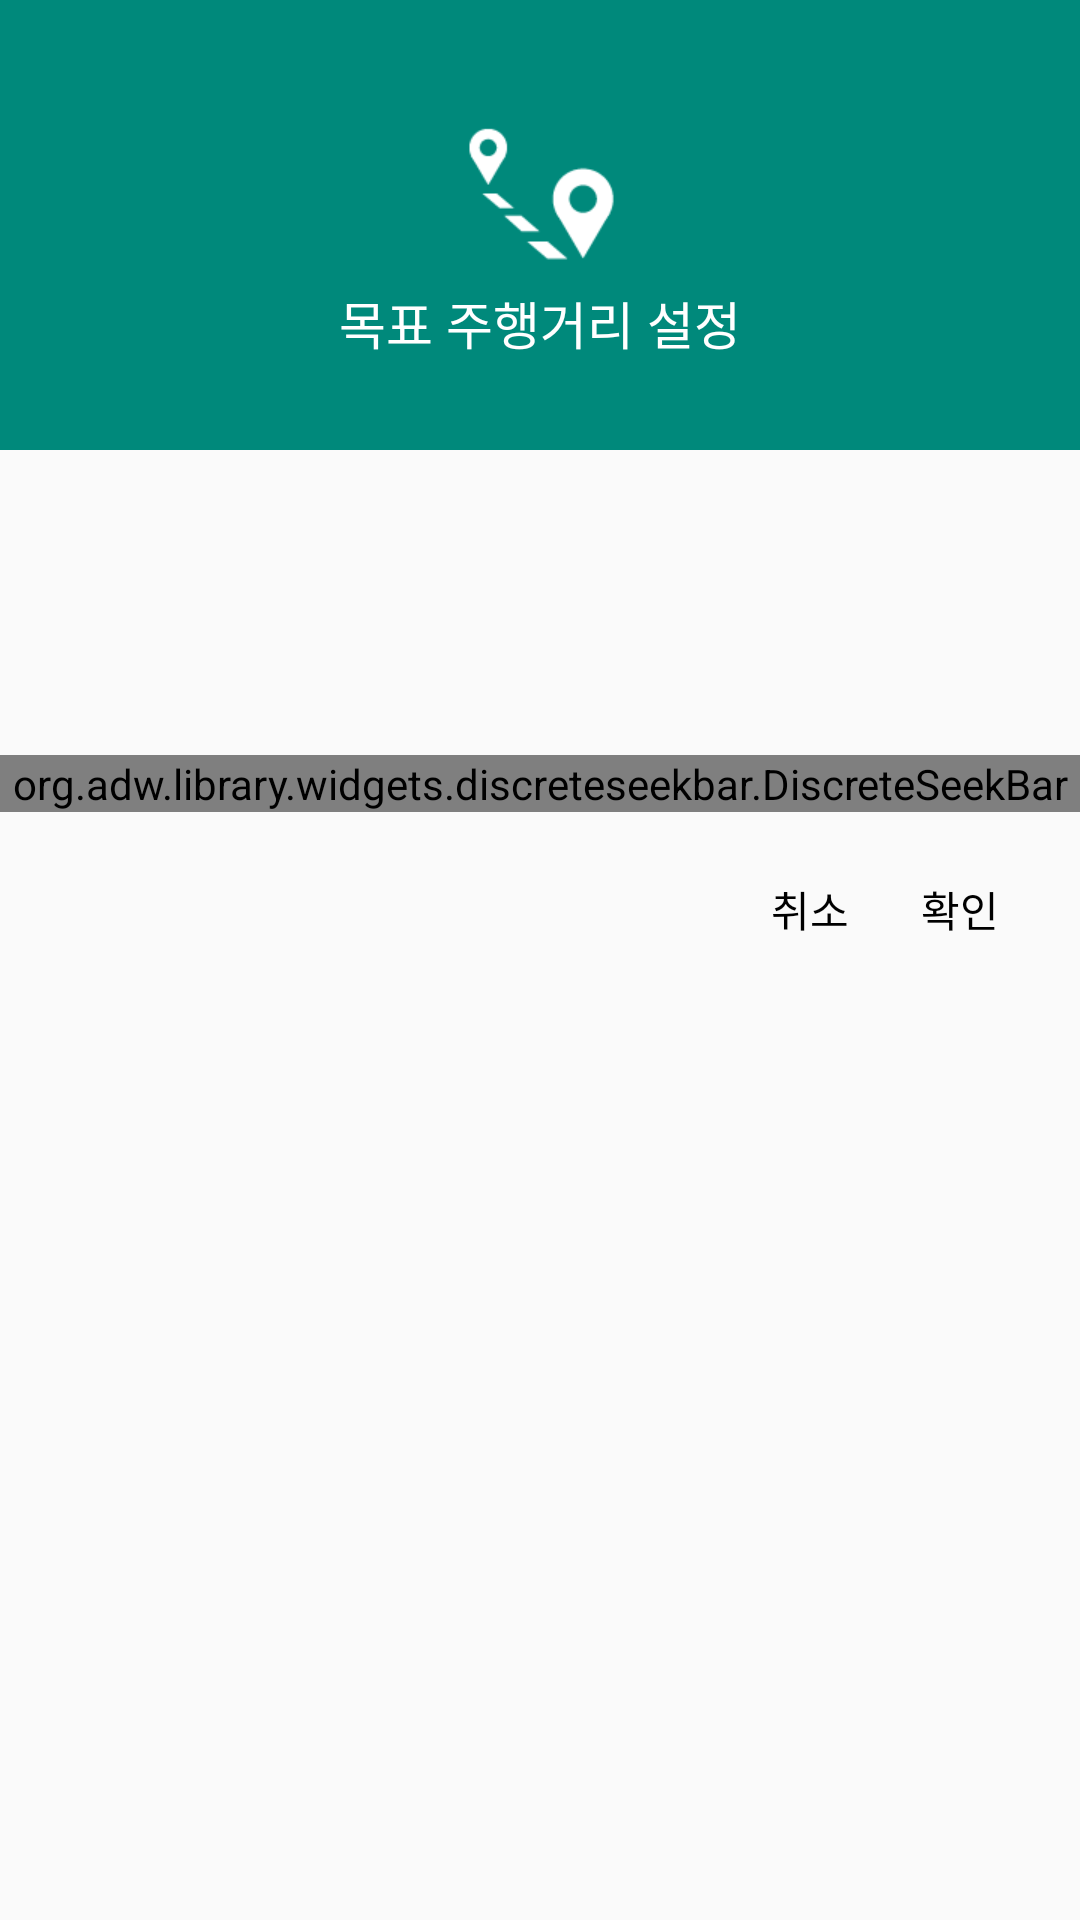

The Android layout XML behind this screen, and the referenced resources:
<!-- AndroidManifest.xml: application theme AppTheme.NoActionBar -->
<!-- res/layout/dialog_setting_distance.xml -->
<?xml version="1.0" encoding="utf-8"?>
<LinearLayout xmlns:android="http://schemas.android.com/apk/res/android"
    xmlns:app="http://schemas.android.com/apk/res-auto"
    android:layout_width="match_parent"
    android:layout_height="wrap_content"
    android:orientation="vertical">

    <FrameLayout
        android:layout_width="match_parent"
        android:layout_height="150dp"
        android:background="@color/dialog_background">

        <ImageView
            android:layout_width="50dp"
            android:layout_height="50dp"
            android:layout_gravity="center"
            android:layout_marginBottom="10dp"
            android:src="@drawable/ic_distance_d"
            android:tint="@color/white" />

        <TextView
            android:layout_width="wrap_content"
            android:layout_height="wrap_content"
            android:layout_gravity="center_horizontal|bottom"
            android:layout_marginBottom="30dp"
            android:text="목표 주행거리 설정"
            android:textColor="@color/white"
            android:textSize="17sp" />
    </FrameLayout>

    <TextView
        android:id="@+id/setting_distance_goal"
        android:layout_width="wrap_content"
        android:layout_height="wrap_content"
        android:layout_gravity="center"
        android:layout_marginTop="20dp"
        android:textSize="50sp" />

    <org.adw.library.widgets.discreteseekbar.DiscreteSeekBar
        android:id="@+id/setting_distance_seekbar"
        android:layout_width="match_parent"
        android:layout_height="wrap_content"
        android:layout_marginBottom="15dp"
        android:layout_marginTop="15dp"
        app:dsb_indicatorColor="@color/colorPrimary"
        app:dsb_max="80"
        app:dsb_min="2"
        app:dsb_indicatorPopupEnabled="false"
        app:dsb_progressColor="@color/colorPrimary"
        app:dsb_value="10" />

    <LinearLayout
        android:layout_width="wrap_content"
        android:layout_height="wrap_content"
        android:layout_gravity="right"
        android:layout_marginBottom="20dp"
        android:layout_marginRight="20dp"
        android:orientation="horizontal">

        <TextView
            android:id="@+id/setting_distance_cancel"
            android:layout_width="wrap_content"
            android:layout_height="wrap_content"
            android:layout_marginRight="5dp"
            android:padding="7dp"
            android:text="취소"
            android:textColor="@color/black" />

        <TextView
            android:id="@+id/setting_distance_ok"
            android:layout_width="wrap_content"
            android:layout_height="wrap_content"
            android:layout_marginLeft="5dp"
            android:padding="7dp"
            android:text="확인"
            android:textColor="@color/black" />

    </LinearLayout>


</LinearLayout>
<!-- resources referenced by this layout -->
<resources>
  <color name="black">#000000</color>
  <color name="colorPrimary">#FF64FFDA</color>
  <color name="dialog_background">#00897B</color>
  <color name="white">#ffffff</color>
  <!-- drawable ic_distance_d: png bitmap (drawable, 1864 bytes) -->
  <style name="AppTheme.NoActionBar" parent="Theme.AppCompat.Light.NoActionBar">
          <item name="android:windowDrawsSystemBarBackgrounds">true</item>
          <item name="android:windowTranslucentStatus">true</item>
          <item name="android:statusBarColor">@android:color/transparent</item>
      </style>
</resources>
